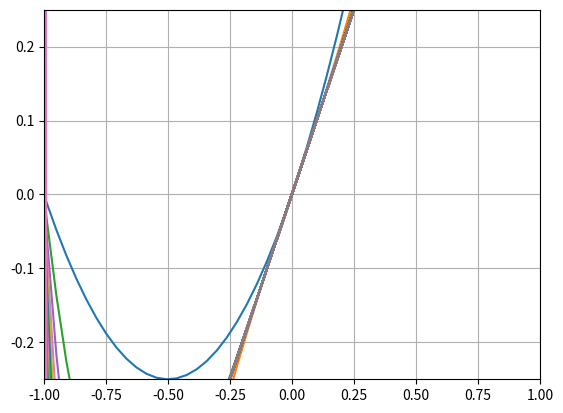

The script that saved this image:
import numpy as np
import matplotlib.pyplot as plt
xn = np.linspace(-2,2,100)
for i in range(2,100):
  yn = (xn)**i+xn
  print (i) 
  plt.plot(xn,yn)
plt.grid()
plt.xlim(-1,1)
plt.ylim(-0.25, 0.25)
plt.savefig('polynominal.png')
